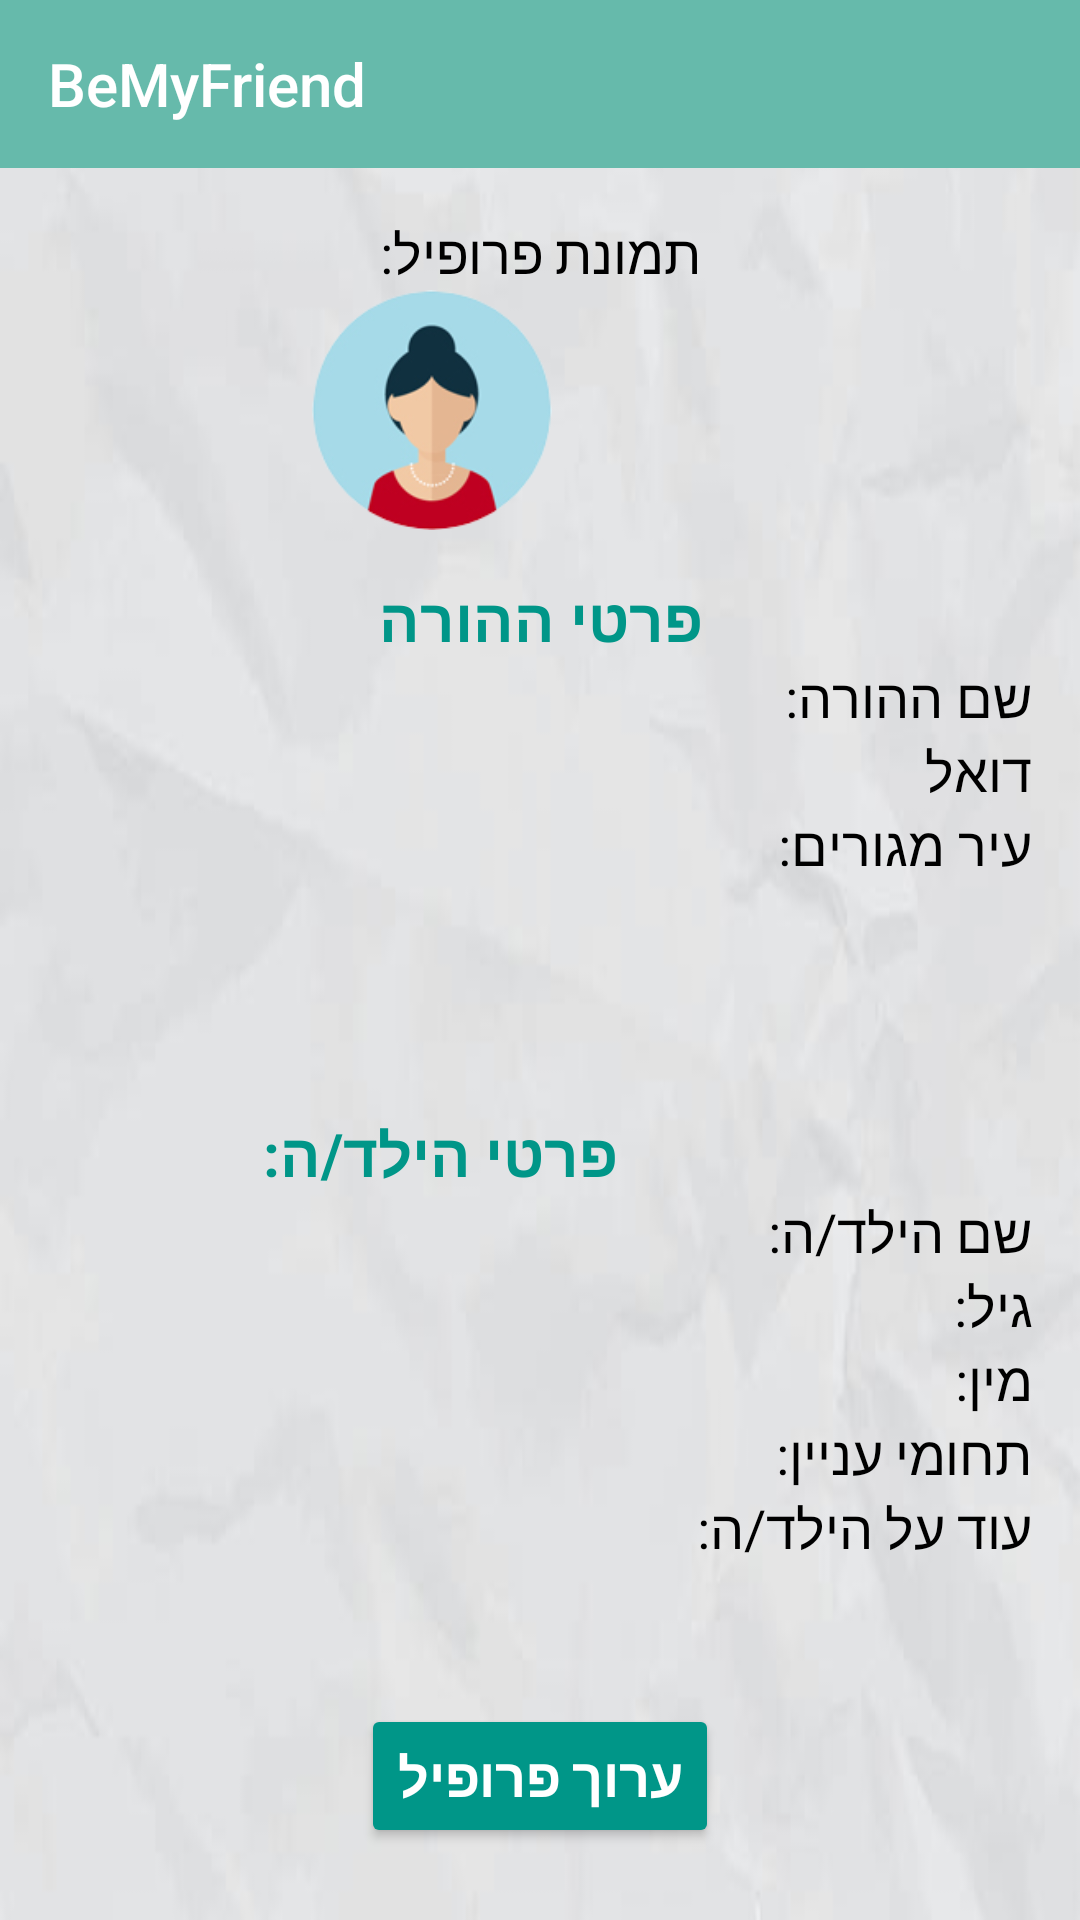

The Android layout XML behind this screen, and the referenced resources:
<!-- AndroidManifest.xml: application theme Theme.BeMyFriend -->
<!-- res/layout/activity_my_profile.xml -->
<?xml version="1.0" encoding="utf-8"?>
<androidx.constraintlayout.widget.ConstraintLayout xmlns:android="http://schemas.android.com/apk/res/android"
    xmlns:app="http://schemas.android.com/apk/res-auto"
    xmlns:tools="http://schemas.android.com/tools"
    android:layout_width="match_parent"
    android:layout_height="match_parent"
    android:background="@drawable/chat_background"
    tools:context=".screens.MyProfile">

    <include
        android:id="@+id/mytoolbar"
        layout="@layout/toolbar" />

    <ScrollView
        android:layout_width="0dp"
        android:layout_height="0dp"
        android:layout_marginStart="16dp"
        android:layout_marginTop="16dp"
        android:layout_marginEnd="16dp"
        android:layout_marginBottom="16dp"
        android:layoutDirection="rtl"
        app:layout_constraintBottom_toTopOf="@+id/changedetailsbutton"
        app:layout_constraintEnd_toEndOf="parent"
        app:layout_constraintStart_toStartOf="parent"
        app:layout_constraintTop_toBottomOf="@+id/mytoolbar">

        <LinearLayout
            android:layout_width="match_parent"
            android:layout_height="wrap_content"
            android:orientation="vertical">

            <TextView
                android:id="@+id/textView6"
                android:layout_width="match_parent"
                android:layout_height="wrap_content"
                android:text="@string/profile_pic"
                android:textAlignment="center"
                android:textColor="#000000"
                android:textSize="18sp" />

            <ImageView
                android:id="@+id/imageView71"
                android:layout_width="100dp"
                android:layout_height="80dp"
                android:layout_marginStart="150dp"
                app:srcCompat="@drawable/profile11" />

            <TextView
                android:id="@+id/textViewParentDetails"
                android:layout_width="match_parent"
                android:layout_height="match_parent"
                android:layout_marginTop="16dp"
                android:foregroundGravity="center"
                android:gravity="center"
                android:text="@string/parent_details"
                android:textColor="@color/teal_700"
                android:textSize="20sp"
                android:textStyle="bold"
                app:layout_constraintEnd_toEndOf="@+id/textView9"
                app:layout_constraintHorizontal_bias="0.0"
                app:layout_constraintStart_toStartOf="@+id/editTextName"
                app:layout_constraintTop_toTopOf="parent" />

            <TextView
                android:id="@+id/textViewParentNamemored"
                android:layout_width="match_parent"
                android:layout_height="match_parent"
                android:text="@string/parent_name"
                android:textColor="#000000"
                android:textSize="18sp" />

            <TextView
                android:id="@+id/textViewMail"
                android:layout_width="match_parent"
                android:layout_height="match_parent"
                android:text="@string/mail"
                android:textColor="#000000"
                android:textSize="18sp" />

            <TextView
                android:id="@+id/textViewCitymored"
                android:layout_width="match_parent"
                android:layout_height="match_parent"
                android:text="@string/city"
                android:textColor="#000000"
                android:textSize="18sp" />

            <TextView
                android:id="@+id/textView9"
                android:layout_width="395dp"
                android:layout_height="wrap_content"
                android:layout_marginTop="77dp"
                android:gravity="center"
                android:text="@string/child_details"
                android:textColor="@color/teal_700"
                android:textSize="20sp"
                android:textStyle="bold"
                app:layout_constraintEnd_toEndOf="parent"
                app:layout_constraintStart_toStartOf="parent"
                app:layout_constraintTop_toBottomOf="@+id/editTextPasswordR" />

            <TextView
                android:id="@+id/textViewChildNamemored"
                android:layout_width="match_parent"
                android:layout_height="match_parent"
                android:text="@string/child_name"
                android:textColor="#000000"
                android:textSize="18sp" />


            <TextView
                android:id="@+id/textViewAgemored"
                android:layout_width="match_parent"
                android:layout_height="match_parent"
                android:text="@string/age"
                android:textColor="#000000"
                android:textSize="18sp" />

            <TextView
                android:id="@+id/textViewGendermored"
                android:layout_width="match_parent"
                android:layout_height="match_parent"
                android:text="מין:"
                android:textColor="#000000"
                android:textSize="18sp" />

            <TextView
                android:id="@+id/textViewHobbies"
                android:layout_width="match_parent"
                android:layout_height="match_parent"
                android:text="@string/interest"
                android:textColor="#000000"
                android:textSize="18sp" />

            <TextView
                android:id="@+id/textViewDetailsmored"
                android:layout_width="match_parent"
                android:layout_height="match_parent"
                android:text="@string/more_details"
                android:textColor="#000000"
                android:textSize="18sp" />

        </LinearLayout>
    </ScrollView>


    <Button
        android:id="@+id/changedetailsbutton"
        android:layout_width="wrap_content"
        android:layout_height="wrap_content"
        android:layout_marginBottom="24dp"
        android:backgroundTint="@color/teal_700"
        android:onClick="moveToEditProfile"
        android:text="@string/edit_profile"
        android:textColor="#FFFFFF"
        android:textSize="18sp"
        android:textStyle="bold"
        app:layout_constraintBottom_toBottomOf="parent"
        app:layout_constraintEnd_toEndOf="parent"
        app:layout_constraintStart_toStartOf="parent" />

</androidx.constraintlayout.widget.ConstraintLayout>
<!-- res/layout/toolbar.xml (included above) -->
<?xml version="1.0" encoding="utf-8"?>
<androidx.appcompat.widget.Toolbar xmlns:android="http://schemas.android.com/apk/res/android"
    xmlns:app="http://schemas.android.com/apk/res-auto"
    android:layout_width="match_parent"
    android:layout_height="wrap_content"
    android:background="@color/teal_500"
    android:theme="@style/ThemeOverlay.AppCompat.Dark"
    app:title="@string/app_name"
    >

</androidx.appcompat.widget.Toolbar>
<!-- resources referenced by this layout -->
<resources>
  <color name="teal_500">#66BAAB</color>
  <color name="teal_700">#FF009688</color>
  <!-- drawable chat_background: jpg bitmap (drawable, 8881 bytes) -->
  <!-- drawable profile11: png bitmap (drawable, 16784 bytes) -->
  <string name="age">גיל: </string>
  <string name="app_name">BeMyFriend</string>
  <string name="child_details">פרטי הילד/ה: </string>
  <string name="child_name">שם הילד/ה: </string>
  <string name="city">עיר מגורים: </string>
  <string name="edit_profile">ערוך פרופיל</string>
  <string name="interest">תחומי עניין: </string>
  <string name="mail">דוא"ל</string>
  <string name="more_details">עוד על הילד/ה: </string>
  <string name="parent_details">פרטי ההורה</string>
  <string name="parent_name">שם ההורה: </string>
  <string name="profile_pic">תמונת פרופיל: </string>
  <style name="Theme.BeMyFriend" parent="Theme.AppCompat.Light.NoActionBar">
          
          <item name="colorPrimary">@color/purple_500</item>
          <item name="colorPrimaryVariant">@color/purple_700</item>
          <item name="colorOnPrimary">@color/white</item>
          
          <item name="colorSecondary">@color/teal_200</item>
          <item name="colorSecondaryVariant">@color/teal_700</item>
          <item name="colorOnSecondary">@color/black</item>
          
          <item name="android:statusBarColor" tools:targetApi="l">?attr/colorPrimaryVariant</item>
          
      </style>
  <color name="purple_500">#FF6200EE</color>
  <color name="purple_700">#3700B3</color>
  <color name="white">#FFFFFFFF</color>
  <color name="teal_200">#93EFE7</color>
  <color name="black">#FF000000</color>
</resources>
